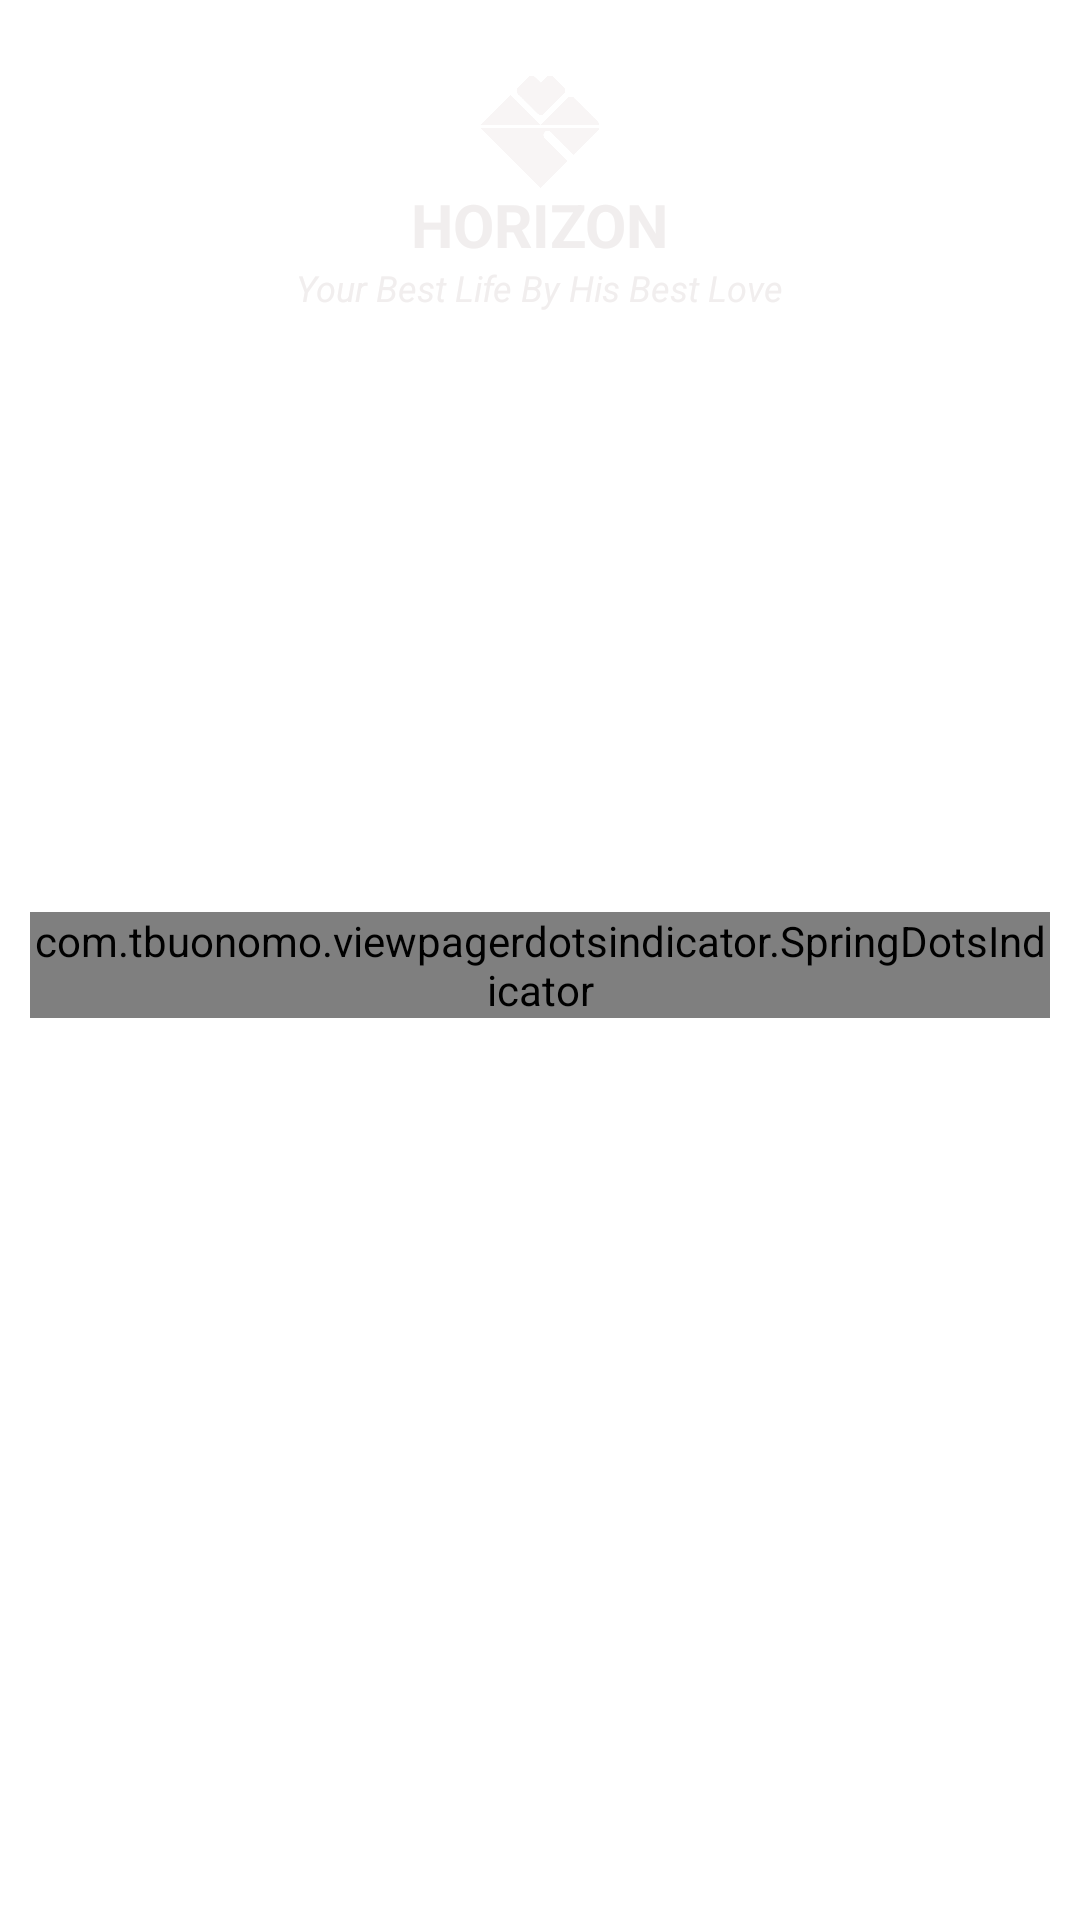

Produce the Android XML layout that renders to this screen, including the resource entries it uses.
<!-- AndroidManifest.xml: application theme Theme.Horizify -->
<!-- res/layout/home_header_item.xml -->
<?xml version="1.0" encoding="utf-8"?>
<androidx.coordinatorlayout.widget.CoordinatorLayout
    xmlns:android="http://schemas.android.com/apk/res/android"
    xmlns:app="http://schemas.android.com/apk/res-auto"
    xmlns:tools="http://schemas.android.com/tools"
    android:layout_width="match_parent"
    android:layout_height="wrap_content"
    android:layout_marginBottom="12dp"
    android:orientation="vertical"
    android:background="@color/transparent"
    tools:background="@color/semi_white">

    <FrameLayout
        android:id="@+id/header"
        android:layout_width="match_parent"
        android:layout_height="200dp"
        android:background="@drawable/header_oval_bottom_corners"/>

    <LinearLayout
        android:layout_width="match_parent"
        android:layout_height="wrap_content"
        android:background="@color/transparent"
        android:layout_marginTop="24dp"
        android:layout_marginHorizontal="10dp"
        android:orientation="vertical"
        app:layout_anchor="@id/header"
        app:layout_anchorGravity="center">

        <LinearLayout
            android:layout_width="match_parent"
            android:layout_height="wrap_content"
            android:orientation="vertical"
            android:gravity="center">

            <ImageView
                android:layout_width="40dp"
                android:layout_height="40dp"
                android:adjustViewBounds="true"
                android:src="@drawable/logo_white"/>

            <TextView
                android:layout_width="wrap_content"
                android:layout_height="wrap_content"
                android:text="HORIZON"
                android:includeFontPadding="false"
                android:textColor="@color/semi_white"
                android:textSize="20dp"
                android:textStyle="bold" />

            <TextView
                android:layout_width="wrap_content"
                android:layout_height="wrap_content"
                android:text="Your Best Life By His Best Love"
                android:textStyle="italic"
                android:textSize="12dp"
                android:textColor="@color/semi_white"/>

        </LinearLayout>

        <androidx.viewpager2.widget.ViewPager2
            android:id="@+id/header_viewPager"
            android:layout_width="match_parent"
            android:layout_height="200dp"
            android:orientation="horizontal"
            android:background="@color/transparent"/>

        <com.tbuonomo.viewpagerdotsindicator.SpringDotsIndicator
            android:id="@+id/header_dots"
            android:layout_width="wrap_content"
            android:layout_height="wrap_content"
            android:layout_gravity="center"
            app:dampingRatio="0.5"
            app:dotsColor="@color/outbound_legend"
            app:dotsStrokeColor="@color/outbound_legend"
            app:dotsCornerRadius="8dp"
            app:dotsSize="10dp"
            app:dotsSpacing="2dp"
            app:dotsStrokeWidth="2dp"
            app:stiffness="30"/>

    </LinearLayout>

</androidx.coordinatorlayout.widget.CoordinatorLayout>
<!-- resources referenced by this layout -->
<resources>
  <color name="outbound_legend">#B1B0B0</color>
  <color name="semi_white">#F1EEEE</color>
  <color name="transparent">#00000000</color>
  <!-- drawable logo_white: png bitmap (drawable, 27596 bytes) -->
  <style name="Theme.Horizify" parent="Theme.MaterialComponents.DayNight.DarkActionBar">
          
          <item name="colorPrimary">@color/purple_500</item>
          <item name="colorPrimaryVariant">@color/purple_700</item>
          <item name="colorOnPrimary">@color/white</item>
          
          <item name="colorSecondary">@color/teal_200</item>
          <item name="colorSecondaryVariant">@color/teal_700</item>
          <item name="colorOnSecondary">@color/black</item>
          
          <item name="android:statusBarColor" tools:targetApi="l">?attr/colorPrimaryVariant</item>
          
      </style>
  <color name="purple_700">#FF3700B3</color>
  <color name="white">#FFFFFFFF</color>
  <color name="teal_200">#FF03DAC5</color>
  <color name="teal_700">#FF018786</color>
  <color name="black">#FF000000</color>
  <!-- not gathered from this repository: default colours our renderer supplied (Android Studio template values) -->
  <color name="purple_500">#FF6200EE</color>
</resources>
